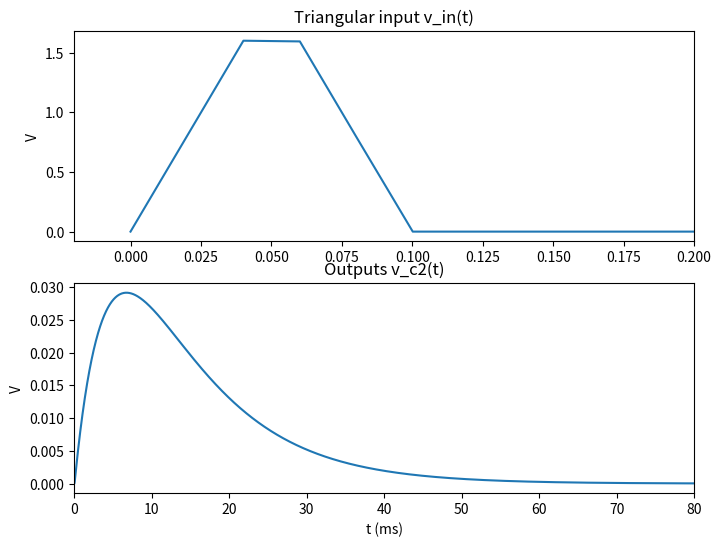
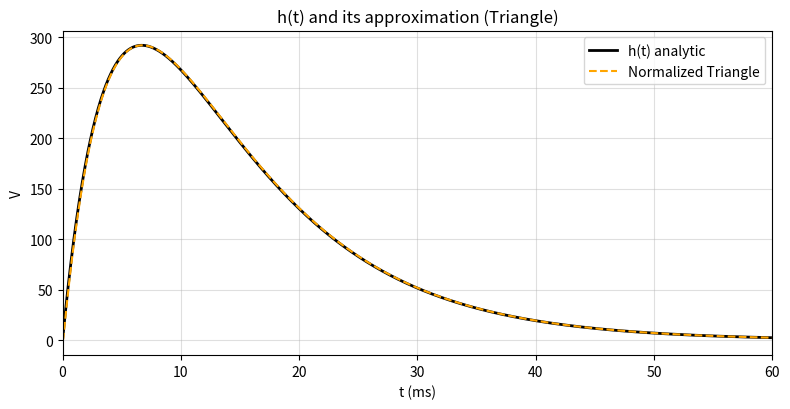

These figures' Python source, in order:
import numpy as np
import matplotlib.pyplot as plt
from scipy.integrate import solve_ivp

R1, C1 = 10e3, 1e-6; tau1 = R1*C1
R2, C2 = 4.7e3, 1e-6; tau2 = R2*C2
R4, R5 = 1e3, 4.7e3; G = 1 + R5/R4
tau_min, tau_max = min(tau1, tau2), max(tau1, tau2)

# A and T for triangular
A = 2.0
T = 100e-6
t_end = T + 8*tau_max
t_eval = np.linspace(0.0, t_end, 4000)
max_step = min(T, tau_min)/20.0

# vin array for plotting the triangle
vin = np.zeros(len(t_eval))
for i, t in enumerate(t_eval):
    if 0 <= t <= T/2:
        vin[i] = (2 * A / T) * t
    elif T/2 < t <= T:
        vin[i] = (2 * A / T) * (T - t)

def h(t): 
    t = np.asarray(t, float)
    y = np.zeros_like(t)
    y = G/(tau1-tau2)*(np.exp(-t/tau1) - np.exp(-t/tau2))
    y[t<=0] = 0.0
    return y

#f_rhs to feed a triangle into the solver ---
def f_rhs(t, x): 
    v1, v2 = x
    if 0 <= t <= T/2:
        _vin = (2 * A / T) * t
    elif T/2 < t <= T:
        _vin = (2 * A / T) * (T - t)
    else:
        _vin = 0.0
    return [(_vin - v1)/tau1, (G*v1 - v2)/tau2]

sol = solve_ivp(f_rhs, (0.0, t_end), [0.0, 0.0], t_eval=t_eval, rtol=1e-8, atol=1e-8, max_step=max_step)
v2 = sol.y[1] 

# Plotting code normalizes by triangle area (0.5 * A * T)
area = 0.5 * A * T

fig1, ax = plt.subplots(2, 1, figsize=(8, 6))
fig2, axn = plt.subplots(figsize=(8, 4.2))

axn.plot(t_eval * 1e3, h(t_eval), "k", lw=2, label="h(t) analytic")

ax[0].plot(t_eval * 1e3, vin)
ax[1].plot(t_eval * 1e3, v2)

# normalized against the area
axn.plot(t_eval * 1e3, v2 / area, "--", color="orange", label="Normalized Triangle")

ax[0].set(title="Triangular input v_in(t)", ylabel="V")
ax[0].set_xlim(-0.02, 0.2) 
ax[1].set(title="Outputs v_c2(t)", xlabel="t (ms)", ylabel="V"); ax[1].set_xlim(0, 80)

axn.set(title="h(t) and its approximation (Triangle)", xlabel="t (ms)", ylabel="V"); axn.set_xlim(0, 60)
axn.grid(True, alpha=.4); axn.legend(fontsize=10)
plt.tight_layout()
plt.show()
